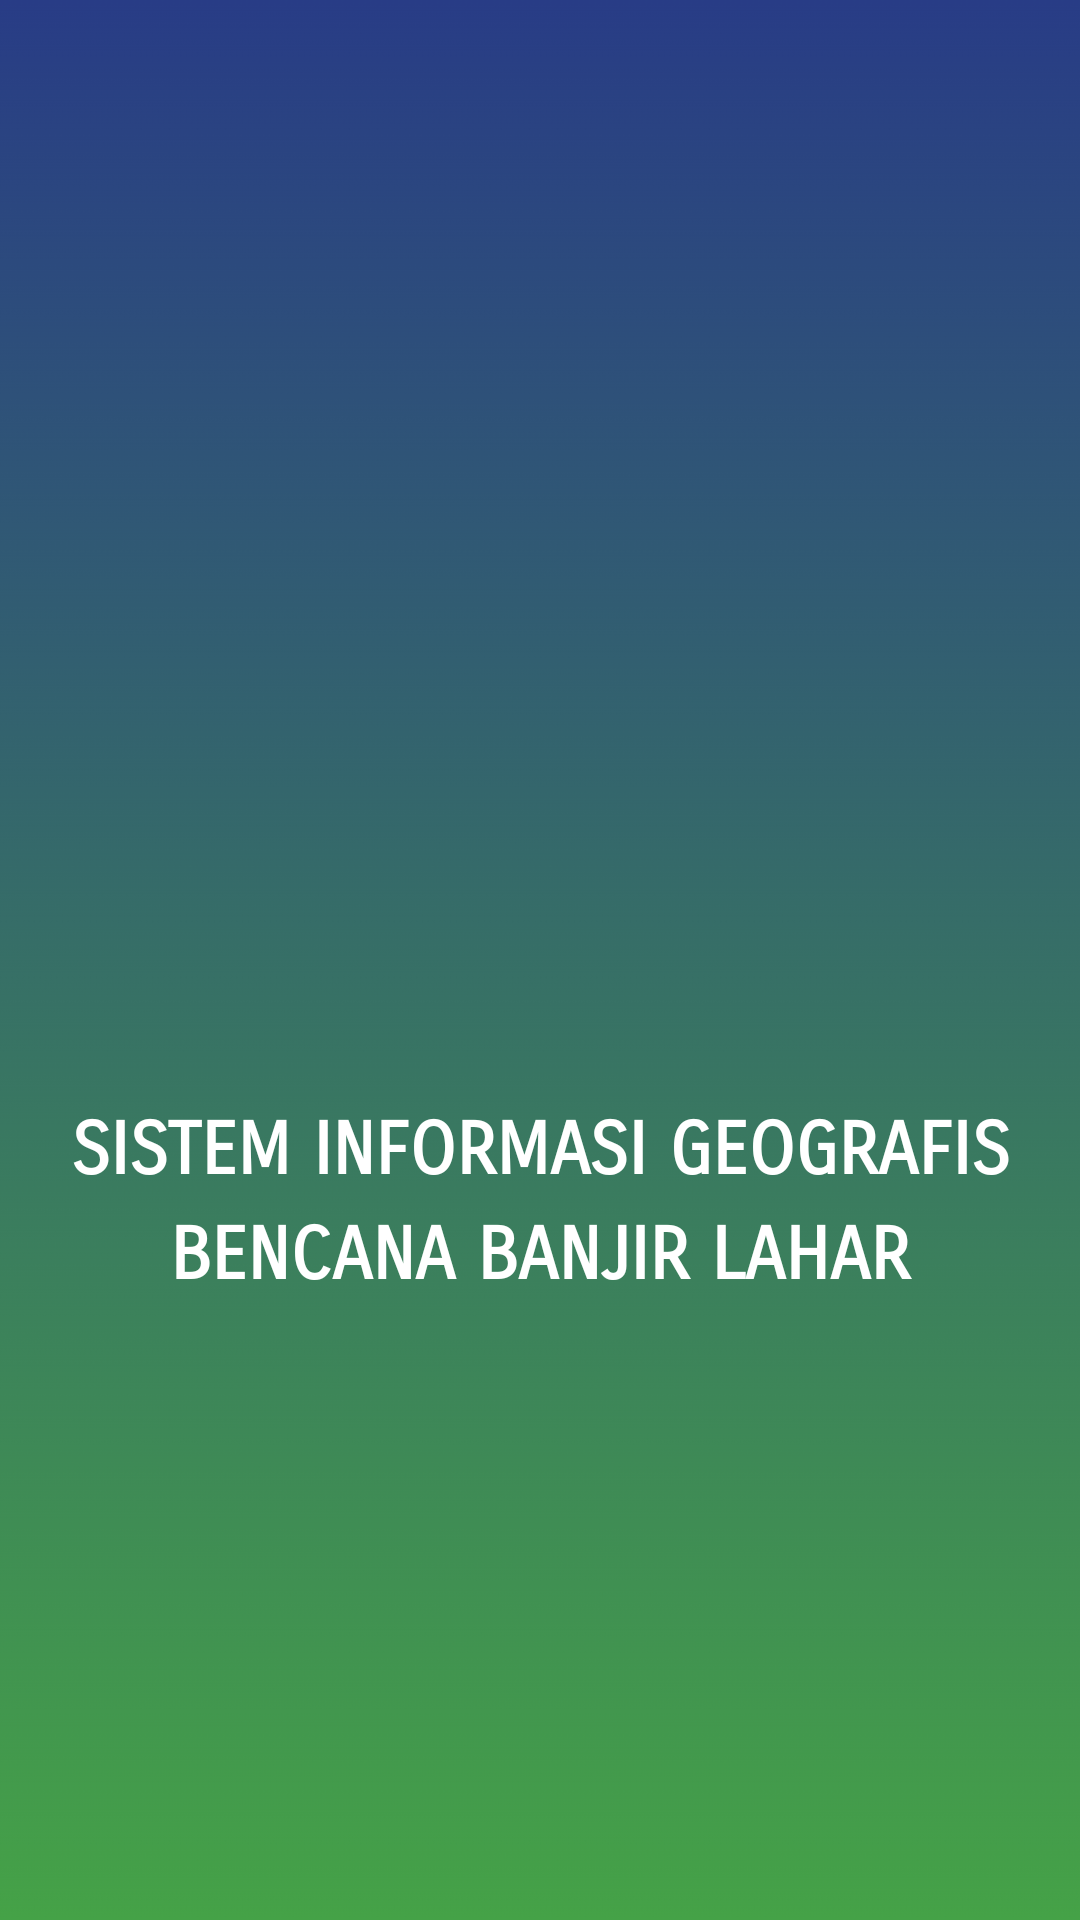

Produce the Android XML layout that renders to this screen, including the resource entries it uses.
<!-- AndroidManifest.xml: activity theme AppTheme.NoTitleBar -->
<!-- res/layout/activity_splash.xml -->
<?xml version="1.0" encoding="utf-8"?>
<androidx.constraintlayout.widget.ConstraintLayout xmlns:android="http://schemas.android.com/apk/res/android"
    xmlns:app="http://schemas.android.com/apk/res-auto"
    xmlns:tools="http://schemas.android.com/tools"
    android:layout_width="match_parent"
    android:layout_height="match_parent"
    android:background="@drawable/bg"
    tools:context=".SplashActivity">

    <ImageView
        android:id="@+id/imageView2"
        android:layout_width="0dp"
        android:layout_height="157dp"
        android:layout_marginTop="172dp"
        app:layout_constraintEnd_toEndOf="parent"
        app:layout_constraintStart_toStartOf="parent"
        app:layout_constraintTop_toTopOf="parent"
        app:srcCompat="@drawable/splash" />

    <TextView
        android:id="@+id/textView"
        android:layout_width="0dp"
        android:layout_height="35dp"
        android:layout_marginTop="40dp"
        android:fontFamily="sans-serif-smallcaps"
        android:text="SISTEM INFORMASI GEOGRAFIS"
        android:textAlignment="center"
        android:textColor="@color/white"
        android:textSize="24sp"
        android:textStyle="bold"
        app:layout_constraintEnd_toEndOf="parent"
        app:layout_constraintHorizontal_bias="0.0"
        app:layout_constraintStart_toStartOf="parent"
        app:layout_constraintTop_toBottomOf="@+id/imageView2" />

    <TextView
        android:id="@+id/textView2"
        android:layout_width="0dp"
        android:layout_height="32dp"
        android:fontFamily="sans-serif-smallcaps"
        android:text="BENCANA BANJIR LAHAR"
        android:textAlignment="center"
        android:textColor="@color/white"
        android:textSize="24sp"
        android:textStyle="bold"
        app:layout_constraintBottom_toBottomOf="parent"
        app:layout_constraintEnd_toEndOf="parent"
        app:layout_constraintHorizontal_bias="0.0"
        app:layout_constraintStart_toStartOf="parent"
        app:layout_constraintTop_toBottomOf="@+id/textView"
        app:layout_constraintVertical_bias="0.0" />
</androidx.constraintlayout.widget.ConstraintLayout>
<!-- resources referenced by this layout -->
<resources>
  <color name="white">#FFFFFF</color>
  <!-- drawable bg: jpg bitmap (drawable, 20353 bytes) -->
  <!-- drawable splash: png bitmap (drawable, 25439 bytes) -->
  <style name="AppTheme.NoTitleBar" parent="Theme.AppCompat.Light.NoActionBar">
          
          <item name="colorPrimary">@color/colorPrimary</item>
          <item name="colorPrimaryDark">@color/colorPrimaryDark</item>
          <item name="colorAccent">@color/colorAccent</item>
      </style>
  <color name="colorPrimary">#076C15</color>
  <color name="colorPrimaryDark">#00574B</color>
  <color name="colorAccent">#D81B60</color>
</resources>
